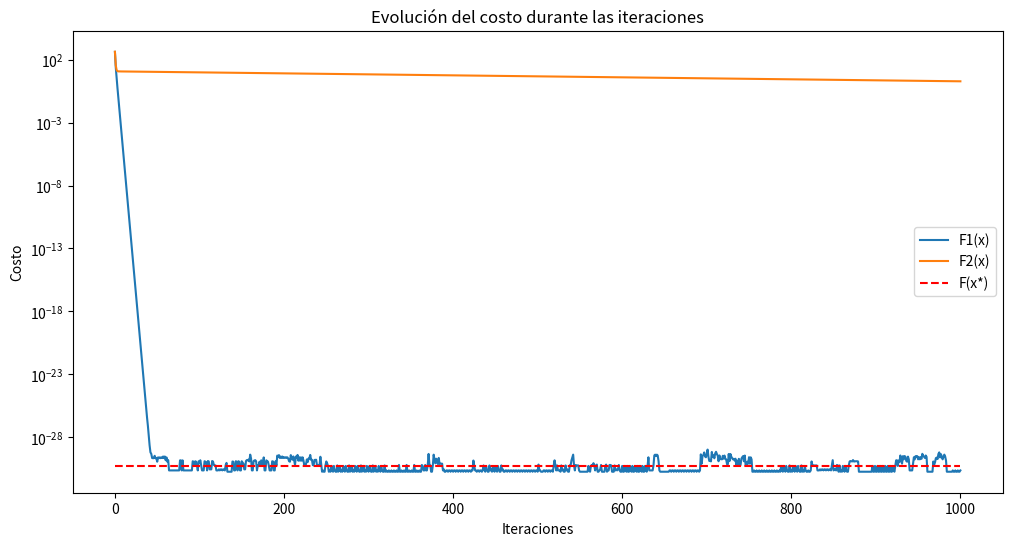
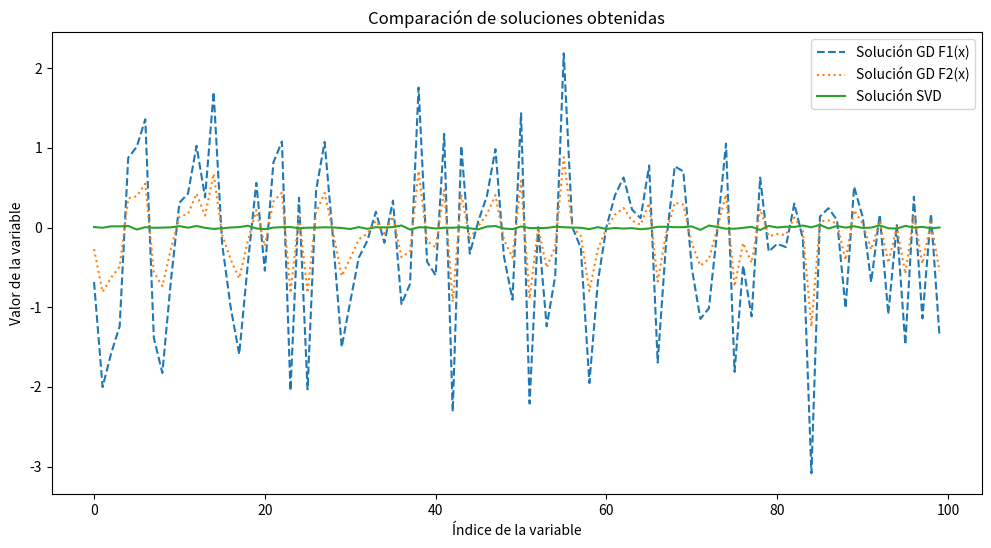
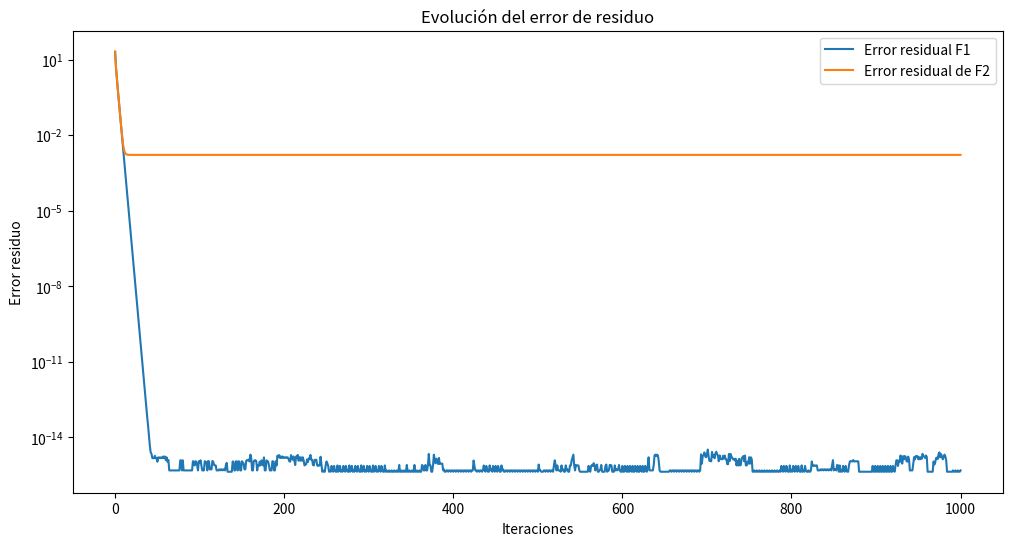
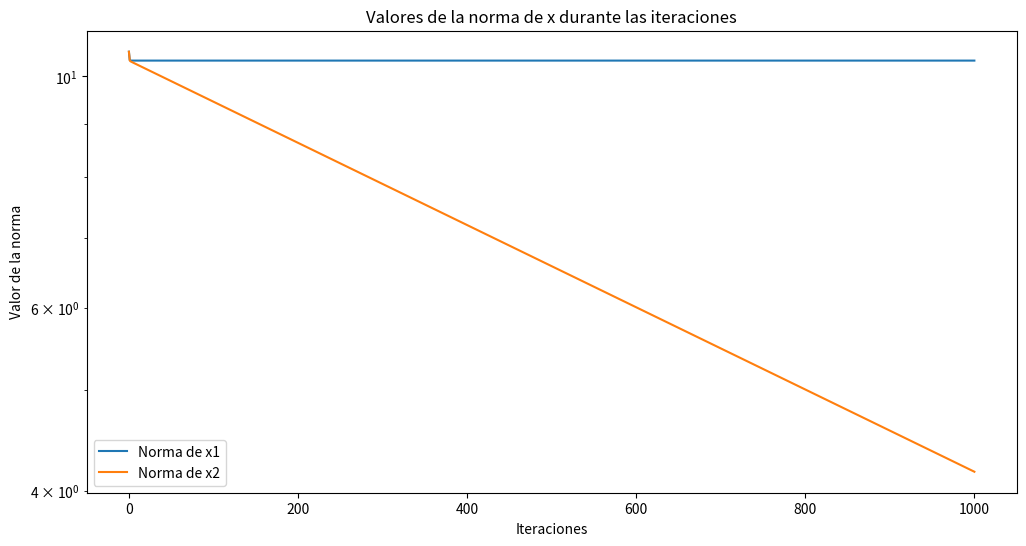
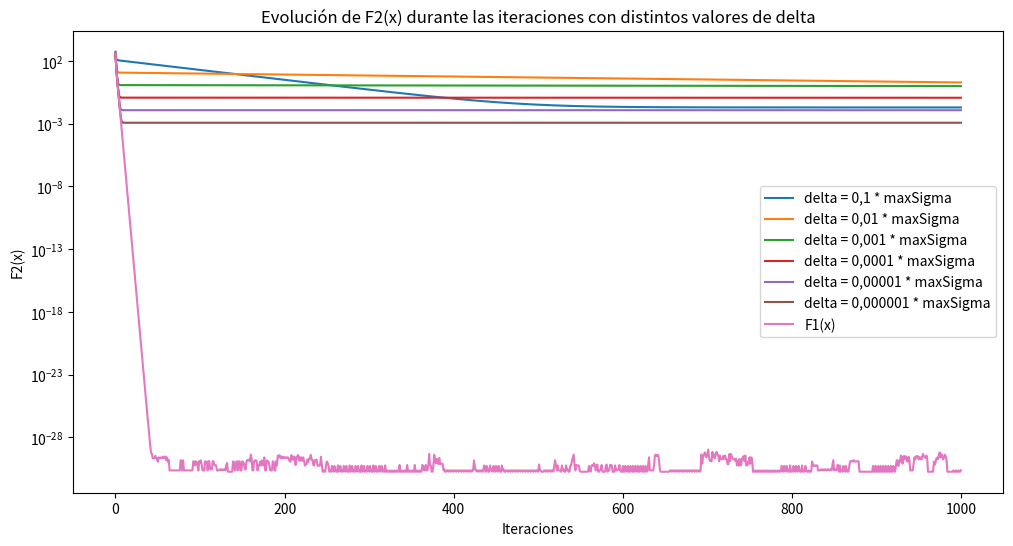
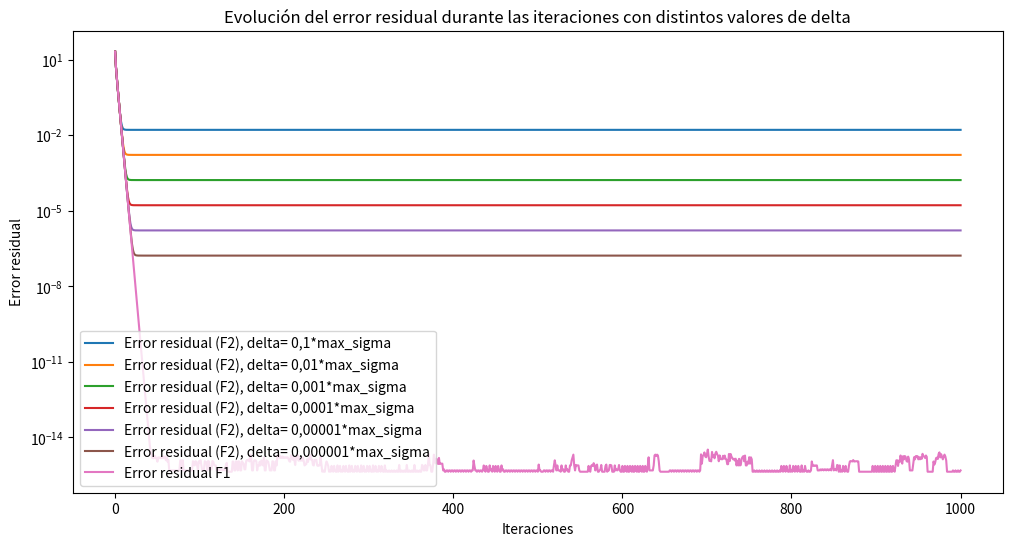
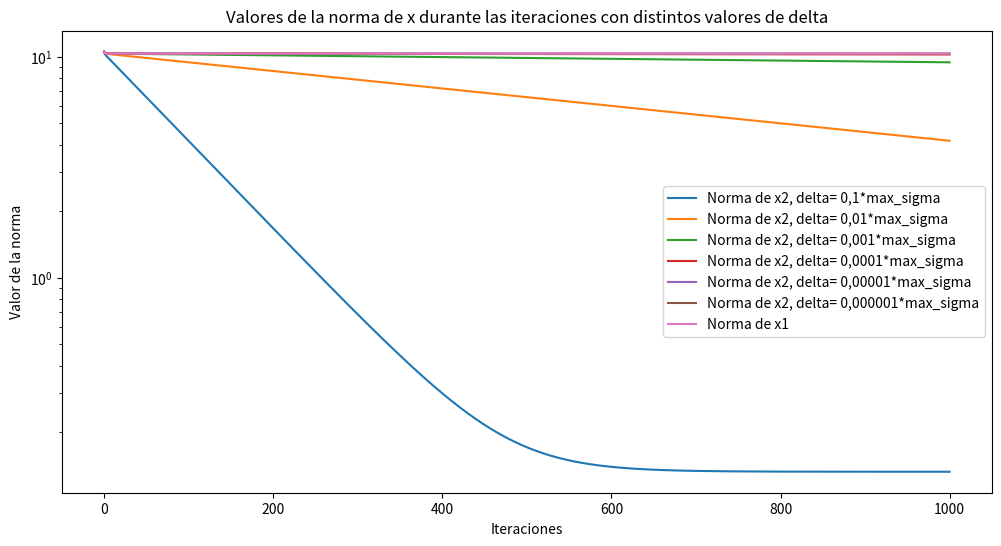

Reproduce these figures in Python, in order.
import numpy as np
import matplotlib.pyplot as plt
from scipy.linalg import eigh

np.random.seed(0)
def F1(x, A, b):
    return np.linalg.norm(A @ x - b)**2

def F2(x, A, b, delta):
    return F1(x, A, b) + delta * np.linalg.norm(x)**2

def hessianoF1(A):
    return 2 * A.T @ A

def gradienteF1(x, A, b):
    return 2 * A.T @ (A @ x - b)

def gradienteF2(x, A, b, delta):
    return gradienteF1(x, A, b) + 2 * delta * x

def gradiente_descendente(x, A, b, F, grad_F, F2, grad_F2, num_iter,valorDelta):
    x_F = x_F2 = x.copy()
    U, S, Vt = np.linalg.svd(A)
    sigma_max = max(S)
    delta2 = valorDelta * sigma_max 
    H1 = hessianoF1(A)
    lambda_max = max(np.linalg.eigvals(H1))
    step = 1 / lambda_max
    history_F = []
    history_F2 = []
    error_residual_F = []
    norm_residual_F2 = []
    normsDeX1 = []
    normsDeX2 = []
    history_F.append(F(x_F, A, b))
    error_residual_F.append(np.linalg.norm(A @ x_F - b))
    normsDeX1.append(np.linalg.norm(x_F))
    history_F2.append(F2(x_F2, A, b, delta2))
    norm_residual_F2.append(np.linalg.norm(A @ x_F2 - b))
    normsDeX2.append(np.linalg.norm(x_F2))



    
    # Gradiente descendente para F(x)
    for _ in range(num_iter):   
        grad_F_value = grad_F(x_F, A, b)
        x_F = x_F - step * grad_F_value
        history_F.append(F(x_F, A, b))
        error_residual_F.append(np.linalg.norm(A @ x_F - b))
        normsDeX1.append(np.linalg.norm(x_F))
    
    # Gradiente descendente para F2(x)
    for _ in range(num_iter):
        grad_F2_value = grad_F2(x_F2, A, b, delta2)
        x_F2 = x_F2 - step * grad_F2_value
        history_F2.append(F2(x_F2, A, b, delta2))
        norm_residual_F2.append(np.linalg.norm(A @ x_F2 - b))
        normsDeX2.append(np.linalg.norm(x_F2))

    
    return x_F, x_F2, history_F, history_F2, error_residual_F, norm_residual_F2,normsDeX1,normsDeX2

def resolver_con_svd(A, b):
    U, S, Vt = np.linalg.svd(A, full_matrices=False)
    return Vt.T @ np.linalg.inv(np.diag(S)) @ U.T @ b 

def main():
    N = 5  # filas
    D = 100  # columnas
    A = np.random.randn(N, D)
    b = np.random.randn(N)
    x = np.random.randn(D)
    num_iter = 1000
    
    x_F, x_F2, history_F, history_F2, error_residual_F, error_residual_F2,normaDeX1,normaDeX2 = gradiente_descendente(x ,A, b, F1, gradienteF1, F2, gradienteF2, num_iter, 1e-2)
    x_svd = resolver_con_svd(A, b)

    # Graficar la evolución del costo
    np.arange(len(history_F))
    plt.figure(figsize=(12, 6))
    plt.semilogy(history_F, label='F1(x)')
    plt.semilogy(history_F2, label='F2(x)')
    plt.hlines(F1(x_svd,A,b), xmin = 0, xmax = num_iter, color = 'r', linestyle = '--', label = 'F(x*)')    
    plt.xlabel('Iteraciones')
    plt.ylabel('Costo')
    plt.title('Evolución del costo durante las iteraciones')
    plt.legend()
    plt.show()
    

    plt.figure(figsize=(12, 6))
    plt.plot(x_F, label='Solución GD F1(x)', linestyle='--')
    plt.plot(x_F2, label='Solución GD F2(x)', linestyle=':')
    plt.plot(x_svd, label='Solución SVD', linestyle='-')
    plt.xlabel('Índice de la variable')
    plt.ylabel('Valor de la variable')
    plt.title('Comparación de soluciones obtenidas')
    plt.legend()
    plt.show()
    
    #error de residuo
    plt.figure(figsize=(12, 6))
    plt.semilogy(error_residual_F, label='Error residual F1')
    plt.semilogy(error_residual_F2, label='Error residual de F2')
    plt.xlabel('Iteraciones')
    plt.ylabel('Error residuo')
    plt.title('Evolución del error de residuo')
    plt.legend()
    plt.show()
    

    # Norma de los vectores x en cada iteracion
    plt.figure(figsize=(12, 6))
    plt.semilogy(normaDeX1, label='Norma de x1')
    plt.semilogy(normaDeX2, label='Norma de x2')
    plt.xlabel('Iteraciones')
    plt.ylabel('Valor de la norma')
    plt.title('Valores de la norma de x durante las iteraciones')
    plt.legend()
    plt.show()

    # Graficar F2(x) con distintos valores de delta
    x_F, x_F2_01, history_F_01, history_F2_01, norm_residual_F_01, error_residual_F2_01,normaDeX1,normaDeX2_01 = gradiente_descendente(x,A, b, F1, gradienteF1, F2, gradienteF2, num_iter, 1e-1)
    x_F, x_F2_001, history_F_001, history_F2_001, norm_residual_F_001, error_residual_F2_001,normaDeX1,normaDeX2_001 = gradiente_descendente(x,A, b, F1, gradienteF1, F2, gradienteF2, num_iter, 1e-2)
    x_F, x_F2_0001, history_F_0001, history_F2_0001, norm_residual_F_0001, error_residual_F2_0001,normaDeX1,normaDeX2_0001 = gradiente_descendente(x,A, b, F1, gradienteF1, F2, gradienteF2, num_iter, 1e-3)
    x_F, x_F2_00001, history_F_00001, history_F2_00001, norm_residual_F_00001, error_residual_F2_00001,normaDeX1,normaDeX2_00001 = gradiente_descendente(x,A, b, F1, gradienteF1, F2, gradienteF2, num_iter, 1e-4)
    x_F, x_F2_000001, history_F_000001, history_F2_000001, norm_residual_F_000001, error_residual_F2_000001,normaDeX1,normaDeX2_000001 = gradiente_descendente(x,A, b, F1, gradienteF1, F2, gradienteF2, num_iter, 1e-5)
    x_F, x_F2_0000001, history_F_0000001, history_F2_0000001, norm_residual_F_0000001, error_residual_F2_0000001,normaDeX1,normaDeX2_0000001 = gradiente_descendente(x,A, b, F1, gradienteF1, F2, gradienteF2, num_iter, 1e-6)


    # como varia F2
    plt.figure(figsize=(12, 6))
    plt.semilogy(history_F2_01, label='delta = 0,1 * maxSigma')    
    plt.semilogy(history_F2_001, label='delta = 0,01 * maxSigma')
    plt.semilogy(history_F2_0001, label='delta = 0,001 * maxSigma')
    plt.semilogy(history_F2_00001, label='delta = 0,0001 * maxSigma')
    plt.semilogy(history_F2_000001, label='delta = 0,00001 * maxSigma')
    plt.semilogy(history_F2_0000001, label='delta = 0,000001 * maxSigma')
    plt.semilogy(history_F, label='F1(x)')      
    plt.xlabel('Iteraciones')
    plt.ylabel('F2(x)')
    plt.title('Evolución de F2(x) durante las iteraciones con distintos valores de delta')
    plt.legend()
    plt.show()


    plt.figure(figsize=(12, 6))
    plt.semilogy(error_residual_F2_01, label='Error residual (F2), delta= 0,1*max_sigma')
    plt.semilogy(error_residual_F2_001, label='Error residual (F2), delta= 0,01*max_sigma')
    plt.semilogy(error_residual_F2_0001, label='Error residual (F2), delta= 0,001*max_sigma')
    plt.semilogy(error_residual_F2_00001, label='Error residual (F2), delta= 0,0001*max_sigma')
    plt.semilogy(error_residual_F2_000001, label='Error residual (F2), delta= 0,00001*max_sigma')
    plt.semilogy(error_residual_F2_0000001, label='Error residual (F2), delta= 0,000001*max_sigma')
    plt.semilogy(error_residual_F, label='Error residual F1')
    plt.xlabel('Iteraciones')
    plt.ylabel('Error residual')
    plt.title('Evolución del error residual durante las iteraciones con distintos valores de delta')
    plt.legend()
    plt.show()

    plt.figure(figsize=(12, 6))
    plt.semilogy(normaDeX2_01, label='Norma de x2, delta= 0,1*max_sigma')
    plt.semilogy(normaDeX2_001, label='Norma de x2, delta= 0,01*max_sigma')
    plt.semilogy(normaDeX2_0001, label='Norma de x2, delta= 0,001*max_sigma')
    plt.semilogy(normaDeX2_00001, label='Norma de x2, delta= 0,0001*max_sigma')
    plt.semilogy(normaDeX2_000001, label='Norma de x2, delta= 0,00001*max_sigma')
    plt.semilogy(normaDeX2_0000001, label='Norma de x2, delta= 0,000001*max_sigma')
    plt.semilogy(normaDeX1, label='Norma de x1')
    plt.xlabel('Iteraciones')
    plt.ylabel('Valor de la norma')
    plt.title('Valores de la norma de x durante las iteraciones con distintos valores de delta')
    plt.legend()
    plt.show()

if __name__ == "__main__":
    main()
